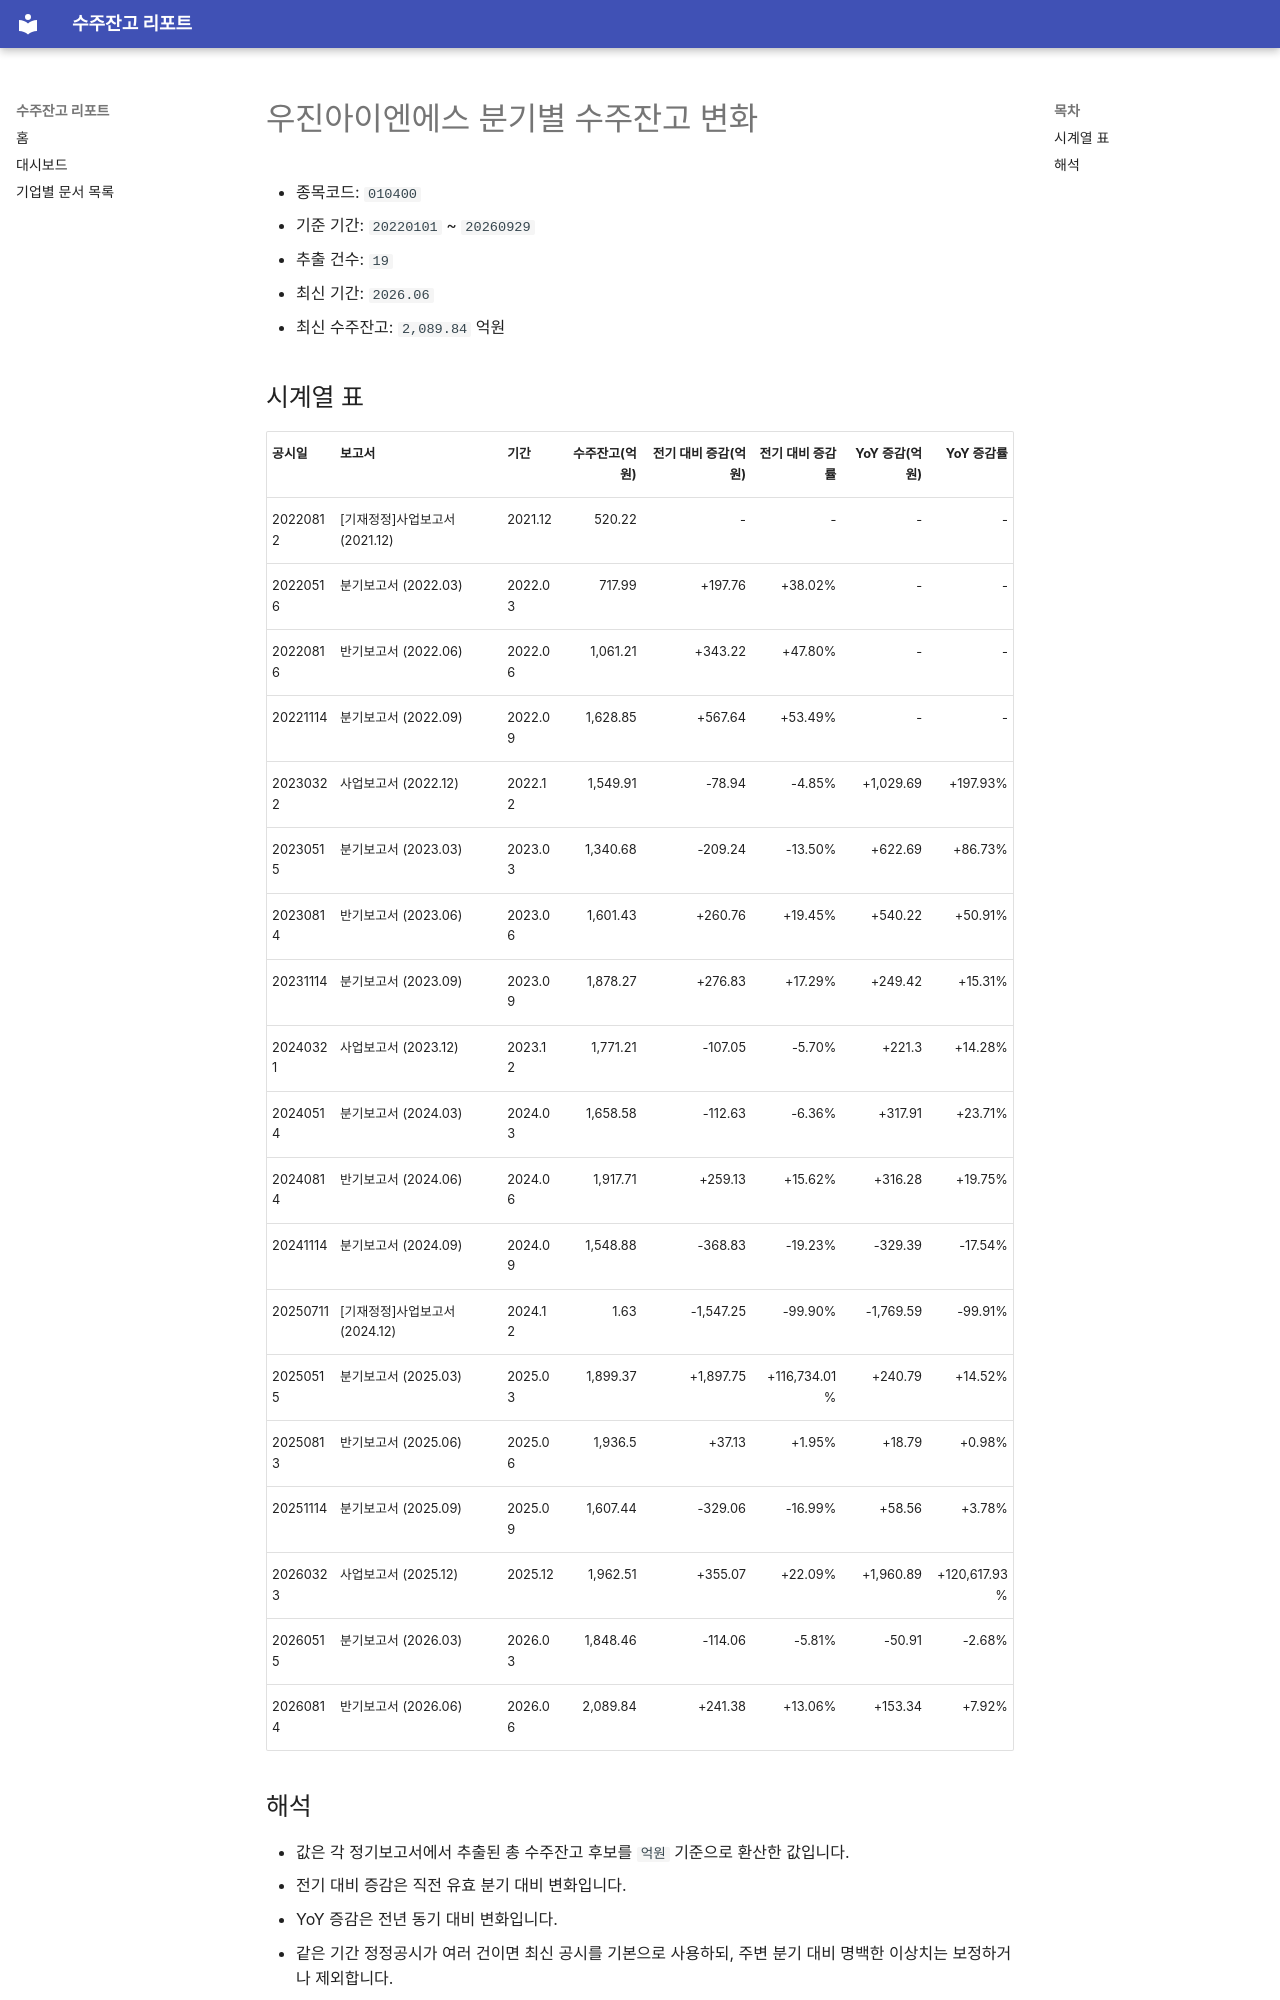

repository: agent-jaden/order-backlog-dashboard · page: companies/우진아이엔에스_수주잔고(010400)/index.html · generator: mkdocs

# 우진아이엔에스 분기별 수주잔고 변화

- 종목코드: `010400`
- 기준 기간: `20220101` ~ `20260929`
- 추출 건수: `19`
- 최신 기간: `2026.06`
- 최신 수주잔고: `2,089.84` 억원

## 시계열 표

| 공시일 | 보고서 | 기간 | 수주잔고(억원) | 전기 대비 증감(억원) | 전기 대비 증감률 | YoY 증감(억원) | YoY 증감률 |
| --- | --- | --- | ---: | ---: | ---: | ---: | ---: |
| 20220812 | [기재정정]사업보고서 (2021.12) | 2021.12 | 520.22 | - | - | - | - |
| 20220516 | 분기보고서 (2022.03) | 2022.03 | 717.99 | +197.76 | +38.02% | - | - |
| 20220816 | 반기보고서 (2022.06) | 2022.06 | 1,061.21 | +343.22 | +47.80% | - | - |
| 20221114 | 분기보고서 (2022.09) | 2022.09 | 1,628.85 | +567.64 | +53.49% | - | - |
| 20230322 | 사업보고서 (2022.12) | 2022.12 | 1,549.91 | -78.94 | -4.85% | +1,029.69 | +197.93% |
| 20230515 | 분기보고서 (2023.03) | 2023.03 | 1,340.68 | -209.24 | -13.50% | +622.69 | +86.73% |
| 20230814 | 반기보고서 (2023.06) | 2023.06 | 1,601.43 | +260.76 | +19.45% | +540.22 | +50.91% |
| 20231114 | 분기보고서 (2023.09) | 2023.09 | 1,878.27 | +276.83 | +17.29% | +249.42 | +15.31% |
| 20240321 | 사업보고서 (2023.12) | 2023.12 | 1,771.21 | -107.05 | -5.70% | +221.3 | +14.28% |
| 20240514 | 분기보고서 (2024.03) | 2024.03 | 1,658.58 | -112.63 | -6.36% | +317.91 | +23.71% |
| 20240814 | 반기보고서 (2024.06) | 2024.06 | 1,917.71 | +259.13 | +15.62% | +316.28 | +19.75% |
| 20241114 | 분기보고서 (2024.09) | 2024.09 | 1,548.88 | -368.83 | -19.23% | -329.39 | -17.54% |
| 20250711 | [기재정정]사업보고서 (2024.12) | 2024.12 | 1.63 | -1,547.25 | -99.90% | -1,769.59 | -99.91% |
| 20250515 | 분기보고서 (2025.03) | 2025.03 | 1,899.37 | +1,897.75 | +116,734.01% | +240.79 | +14.52% |
| 20250813 | 반기보고서 (2025.06) | 2025.06 | 1,936.5 | +37.13 | +1.95% | +18.79 | +0.98% |
| 20251114 | 분기보고서 (2025.09) | 2025.09 | 1,607.44 | -329.06 | -16.99% | +58.56 | +3.78% |
| 20260323 | 사업보고서 (2025.12) | 2025.12 | 1,962.51 | +355.07 | +22.09% | +1,960.89 | +120,617.93% |
| 20260515 | 분기보고서 (2026.03) | 2026.03 | 1,848.46 | -114.06 | -5.81% | -50.91 | -2.68% |
| 20260814 | 반기보고서 (2026.06) | 2026.06 | 2,089.84 | +241.38 | +13.06% | +153.34 | +7.92% |
